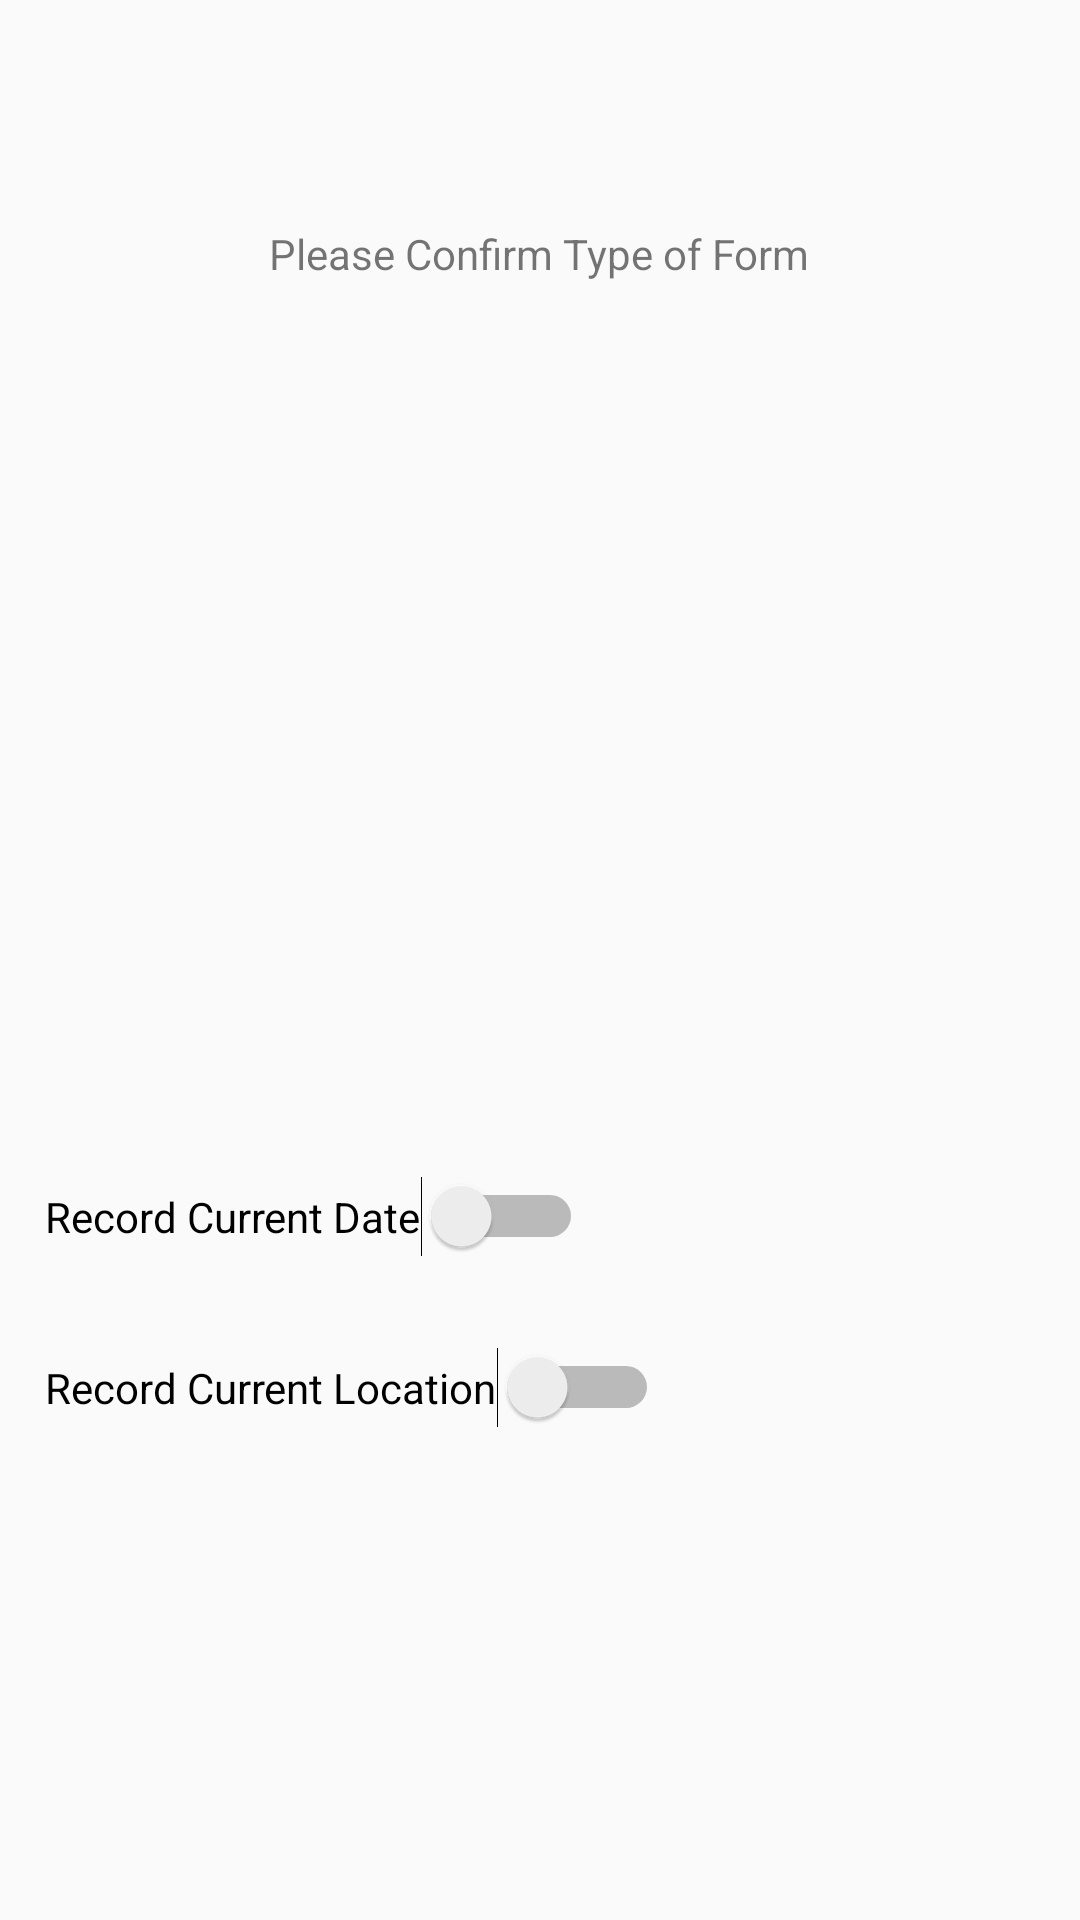

Here is an Android app screen rendered from its layout file. Give the layout XML and the strings, colors and styles it references.
<!-- AndroidManifest.xml: application theme AppTheme -->
<!-- res/layout/fragment_form.xml -->
<?xml version="1.0" encoding="utf-8"?>
<RelativeLayout xmlns:android="http://schemas.android.com/apk/res/android"
    xmlns:app="http://schemas.android.com/apk/res-auto"
    xmlns:tools="http://schemas.android.com/tools"
    android:layout_width="match_parent"
    android:layout_height="match_parent"
    tools:context=".FormFragment">


    <TextView
        android:id="@+id/textView4"
        android:layout_width="wrap_content"
        android:layout_height="wrap_content"
        android:layout_alignParentTop="true"
        android:layout_centerHorizontal="true"
        android:layout_marginTop="75dp"
        android:text="@string/title_form_fragment" />

    <ListView
        android:id="@+id/mainListView"
        android:layout_width="match_parent"
        android:layout_height="200dp"
        android:layout_alignParentStart="true"
        android:layout_alignParentTop="true"
        android:layout_marginTop="115dp"></ListView>

    <Switch
        android:id="@+id/switchRecordLocation"
        android:layout_width="wrap_content"
        android:layout_height="wrap_content"
        android:layout_alignParentBottom="true"
        android:layout_alignStart="@+id/switchRecordCurrentDate"
        android:layout_marginBottom="164dp"
        android:checked="false"
        android:text="@string/record_current_location"
        tools:checked="false" />

    <Switch
        android:id="@+id/switchRecordCurrentDate"
        android:layout_width="wrap_content"
        android:layout_height="wrap_content"
        android:layout_alignParentBottom="true"
        android:layout_alignParentStart="true"
        android:layout_marginBottom="221dp"
        android:layout_marginStart="15dp"
        android:text="@string/record_current_date"
        tools:checked="false" />

</RelativeLayout>
<!-- resources referenced by this layout -->
<resources>
  <string name="record_current_date">Record Current Date</string>
  <string name="record_current_location">Record Current Location</string>
  <string name="title_form_fragment">Please Confirm Type of Form</string>
  <style name="AppTheme" parent="MaterialDemo">
          <item name="cardViewStyle">@style/CardView</item>
      </style>
  <style name="MaterialDemo" parent="Theme.AppCompat.Light.NoActionBar">
          <item name="colorPrimary">@color/colorPrimary</item>
          <item name="colorPrimaryDark">@color/colorPrimaryDark
          </item>
          <item name="colorAccent">@color/colorAccent</item>
      </style>
  <color name="colorPrimary">#ffffff</color>
  <color name="colorPrimaryDark">#e1262728</color>
  <color name="colorAccent">#6200EE</color>
</resources>
